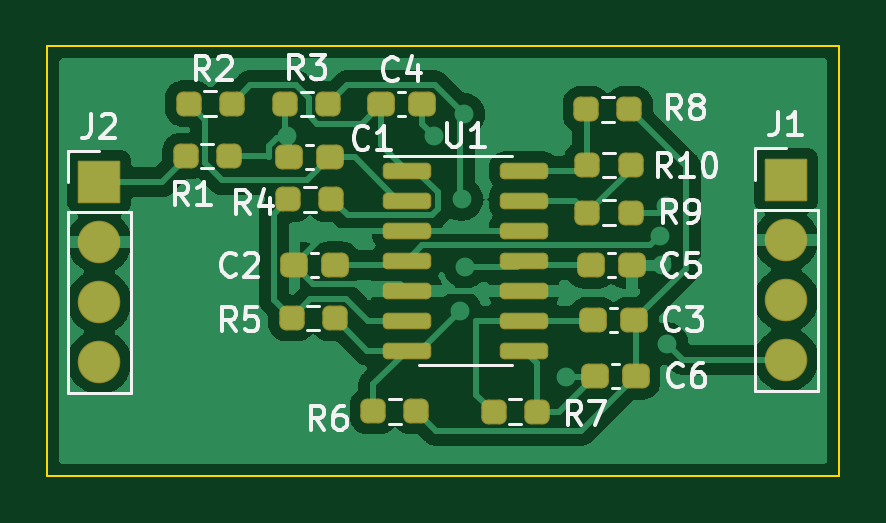
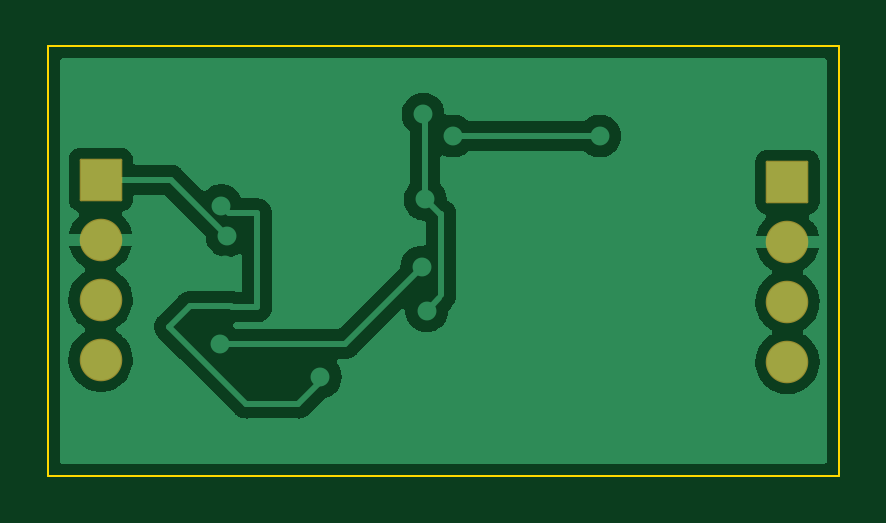
Circuit board: 9 layer files. Board 33.5 x 18.2 mm.
- bottom_copper: antennaamp-B_Cu.gbr (36855 bytes)
- bottom_mask: antennaamp-B_Mask.gbr (1390 bytes)
- paste: antennaamp-B_Paste.gbr (461 bytes)
- bottom_silk: antennaamp-B_Silkscreen.gbr (462 bytes)
- outline: antennaamp-Edge_Cuts.gbr (683 bytes)
- top_copper: antennaamp-F_Cu.gbr (64033 bytes)
- top_mask: antennaamp-F_Mask.gbr (3359 bytes)
- paste: antennaamp-F_Paste.gbr (2975 bytes)
- top_silk: antennaamp-F_Silkscreen.gbr (15432 bytes)

=== bottom_copper: antennaamp-B_Cu.gbr (36855 bytes, source omitted) ===
=== bottom_mask: antennaamp-B_Mask.gbr (1390 bytes, source withheld) ===
=== paste: antennaamp-B_Paste.gbr ===
%TF.GenerationSoftware,KiCad,Pcbnew,(6.0.4-0)*%
%TF.CreationDate,2022-05-03T23:28:53-04:00*%
%TF.ProjectId,antennaamp,616e7465-6e6e-4616-916d-702e6b696361,rev?*%
%TF.SameCoordinates,Original*%
%TF.FileFunction,Paste,Bot*%
%TF.FilePolarity,Positive*%
%FSLAX46Y46*%
G04 Gerber Fmt 4.6, Leading zero omitted, Abs format (unit mm)*
G04 Created by KiCad (PCBNEW (6.0.4-0)) date 2022-05-03 23:28:53*
%MOMM*%
%LPD*%
G01*
G04 APERTURE LIST*
G04 APERTURE END LIST*
M02*

=== bottom_silk: antennaamp-B_Silkscreen.gbr ===
%TF.GenerationSoftware,KiCad,Pcbnew,(6.0.4-0)*%
%TF.CreationDate,2022-05-03T23:28:53-04:00*%
%TF.ProjectId,antennaamp,616e7465-6e6e-4616-916d-702e6b696361,rev?*%
%TF.SameCoordinates,Original*%
%TF.FileFunction,Legend,Bot*%
%TF.FilePolarity,Positive*%
%FSLAX46Y46*%
G04 Gerber Fmt 4.6, Leading zero omitted, Abs format (unit mm)*
G04 Created by KiCad (PCBNEW (6.0.4-0)) date 2022-05-03 23:28:53*
%MOMM*%
%LPD*%
G01*
G04 APERTURE LIST*
G04 APERTURE END LIST*
M02*

=== outline: antennaamp-Edge_Cuts.gbr ===
%TF.GenerationSoftware,KiCad,Pcbnew,(6.0.4-0)*%
%TF.CreationDate,2022-05-03T23:28:53-04:00*%
%TF.ProjectId,antennaamp,616e7465-6e6e-4616-916d-702e6b696361,rev?*%
%TF.SameCoordinates,Original*%
%TF.FileFunction,Profile,NP*%
%FSLAX46Y46*%
G04 Gerber Fmt 4.6, Leading zero omitted, Abs format (unit mm)*
G04 Created by KiCad (PCBNEW (6.0.4-0)) date 2022-05-03 23:28:53*
%MOMM*%
%LPD*%
G01*
G04 APERTURE LIST*
%TA.AperFunction,Profile*%
%ADD10C,0.100000*%
%TD*%
G04 APERTURE END LIST*
D10*
X60425000Y-71550000D02*
X93950000Y-71550000D01*
X93950000Y-71550000D02*
X93950000Y-53375000D01*
X93950000Y-53375000D02*
X60425000Y-53375000D01*
X60425000Y-53375000D02*
X60425000Y-71550000D01*
M02*

=== top_copper: antennaamp-F_Cu.gbr (64033 bytes, source omitted) ===
=== top_mask: antennaamp-F_Mask.gbr (3359 bytes, source withheld) ===
=== paste: antennaamp-F_Paste.gbr (2975 bytes, source withheld) ===
=== top_silk: antennaamp-F_Silkscreen.gbr (15432 bytes, source omitted) ===
